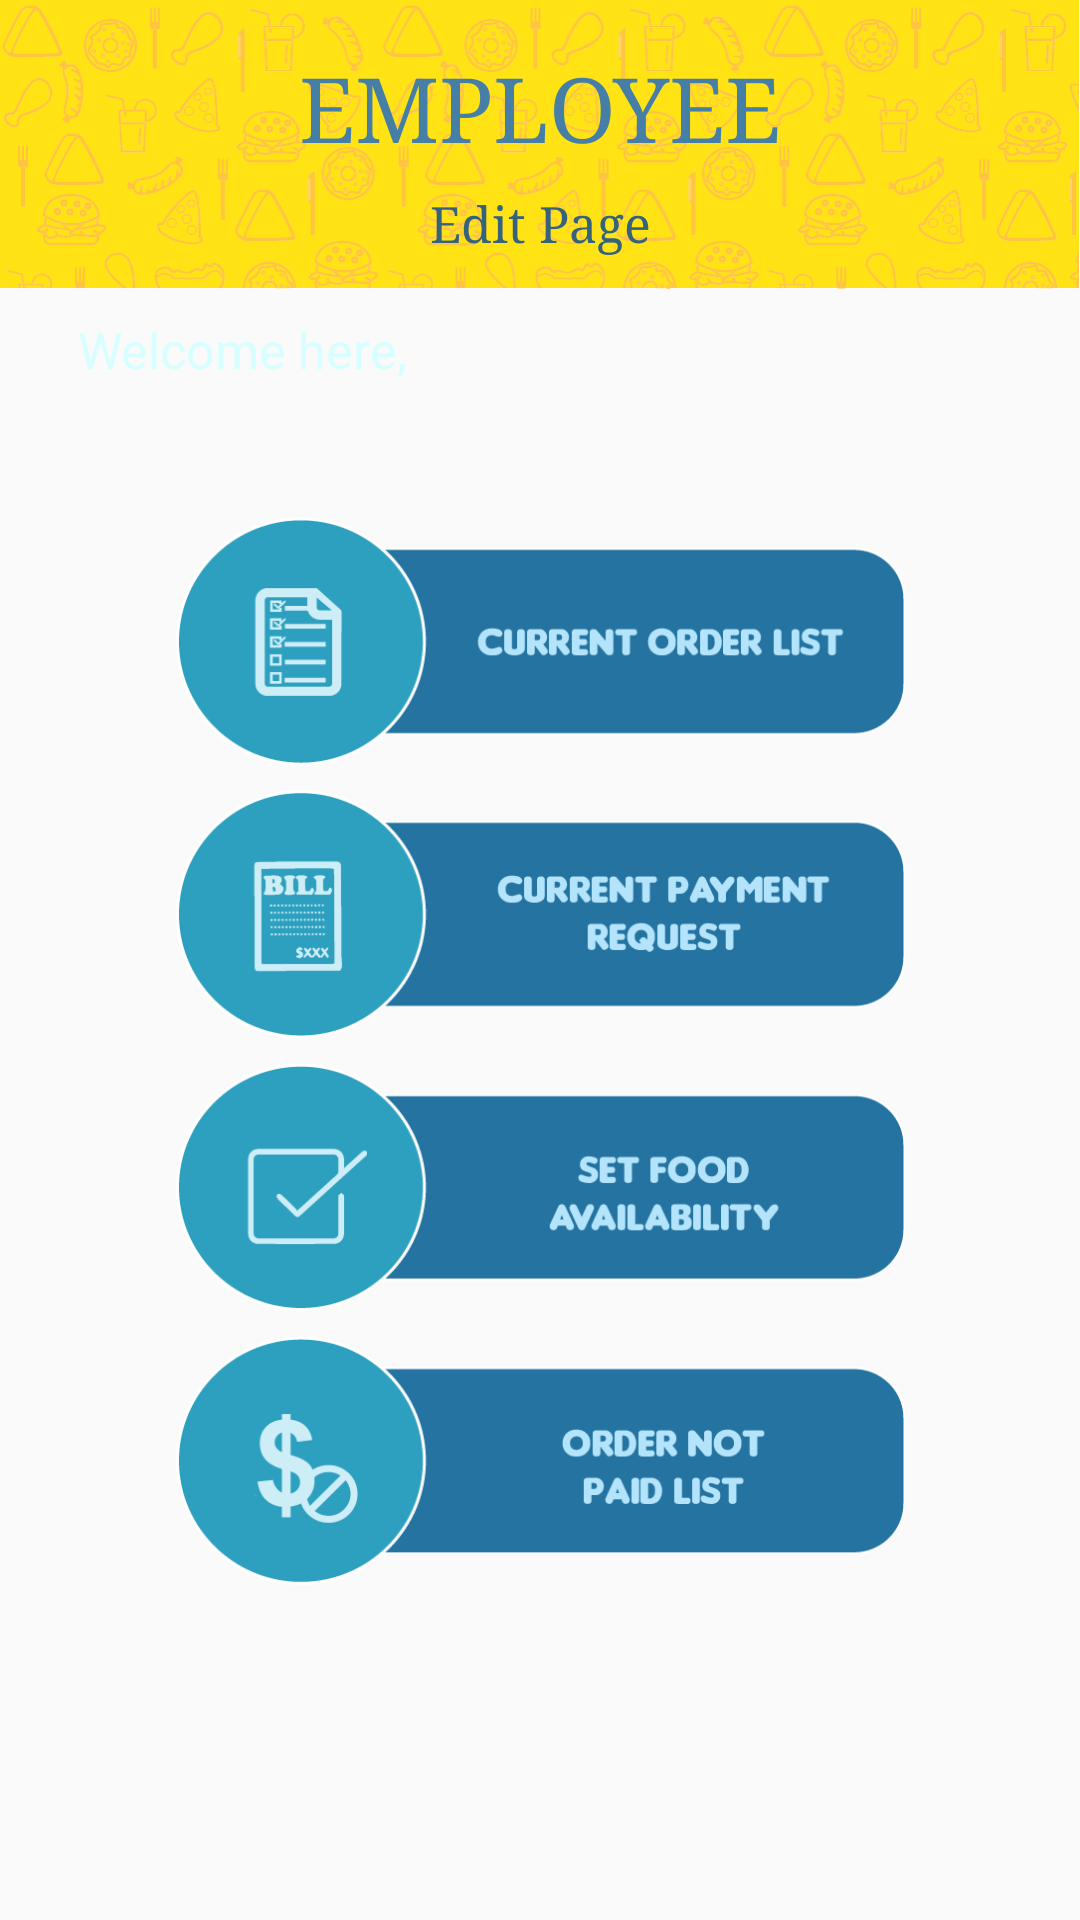

Layout XML and referenced resources for this Android screen:
<!-- AndroidManifest.xml: application theme AppTheme -->
<!-- res/layout/employee_homepage.xml -->
<?xml version="1.0" encoding="utf-8"?>
<android.support.constraint.ConstraintLayout xmlns:android="http://schemas.android.com/apk/res/android"
    xmlns:app="http://schemas.android.com/apk/res-auto"
    xmlns:tools="http://schemas.android.com/tools"
    android:layout_width="match_parent"
    android:layout_height="match_parent"
    android:background="@drawable/background_employeehomepage"
    android:id="@+id/employee_mainscreen"
    tools:context="com.oymj.restaurantorderapp.employeefragment.employeehomepage"
    tools:layout_editor_absoluteY="81dp"
    tools:layout_editor_absoluteX="0dp">

    <android.support.constraint.ConstraintLayout
        android:layout_width="fill_parent"
        android:layout_height="289px"
        android:background="@drawable/ordertopbackground"
        app:layout_constraintTop_toTopOf="parent"
        android:layout_marginTop="0dp"
        app:layout_constraintLeft_toLeftOf="parent"
        app:layout_constraintRight_toRightOf="parent"
        app:layout_constraintHorizontal_bias="0.0"
        android:id="@+id/constraintLayout">

        <TextView
            android:id="@+id/employee_topeditpagetitle"
            android:layout_width="wrap_content"
            android:layout_height="wrap_content"
            android:text="Edit Page"
            android:fontFamily="serif"
            android:textSize="50px"
            android:textColor="#35637c"
            android:layout_marginRight="8dp"
            app:layout_constraintRight_toRightOf="parent"
            android:layout_marginLeft="8dp"
            app:layout_constraintLeft_toLeftOf="parent"
            android:layout_marginTop="8dp"
            app:layout_constraintTop_toBottomOf="@+id/employee_toptitle" />
        <TextView
            android:id="@+id/employee_toptitle"
            android:layout_width="wrap_content"
            android:layout_height="wrap_content"
            android:layout_marginLeft="8dp"
            android:layout_marginRight="8dp"
            android:fontFamily="serif"
            android:text="EMPLOYEE"
            android:textColor="#467fa5"
            android:textSize="90px"
            app:layout_constraintLeft_toLeftOf="parent"
            app:layout_constraintRight_toRightOf="parent"
            app:layout_constraintTop_toTopOf="parent"
            android:layout_marginTop="16dp" />

    </android.support.constraint.ConstraintLayout>


    <Spinner
        android:id="@+id/userspinner"
        android:layout_width="200px"
        android:layout_height="200px"
        android:background="#00000000"
        android:layout_marginEnd="16dp"
        tools:layout_constraintTop_creator="1"
        tools:layout_constraintRight_creator="1"
        app:layout_constraintRight_toRightOf="parent"
        android:layout_marginRight="16dp"
        android:layout_marginTop="9dp"
        app:layout_constraintTop_toBottomOf="@+id/constraintLayout" />
    <TextView
        android:id="@+id/welcomeuser"
        android:layout_width="wrap_content"
        android:layout_height="wrap_content"
        android:text="Welcome here,"
        android:textSize="50px"
        android:textColor="#d7ffff"
        android:layout_marginLeft="26dp"
        app:layout_constraintLeft_toLeftOf="parent"
        android:layout_marginTop="9dp"
        app:layout_constraintTop_toBottomOf="@+id/constraintLayout" />

    <TextView
        android:id="@+id/showusername"
        android:layout_width="wrap_content"
        android:layout_height="wrap_content"
        android:text=""
        android:textSize="80px"
        android:textColor="#86fcf6"
        android:layout_marginLeft="26dp"
        app:layout_constraintLeft_toLeftOf="parent"
        android:layout_marginTop="0dp"
        app:layout_constraintTop_toBottomOf="@+id/welcomeuser" />

    <ImageButton
        android:id="@+id/orderlistbutton"
        android:layout_width="731px"
        android:layout_height="249px"
        android:scaleType="fitXY"
        android:background="#00000000"
        app:srcCompat="@drawable/button_currentorderlist"
        android:layout_marginRight="8dp"
        app:layout_constraintRight_toRightOf="parent"
        android:layout_marginLeft="8dp"
        app:layout_constraintLeft_toLeftOf="parent"
        android:layout_marginTop="76dp"
        app:layout_constraintTop_toBottomOf="@+id/constraintLayout" />

    <ImageButton
        android:id="@+id/paymentrequestbutton"
        android:layout_width="731px"
        android:layout_height="249px"
        android:scaleType="fitXY"
        android:background="#00000000"
        app:srcCompat="@drawable/button_paymentrequest"
        android:layout_marginTop="8dp"
        app:layout_constraintTop_toBottomOf="@+id/orderlistbutton"
        android:layout_marginRight="8dp"
        app:layout_constraintRight_toRightOf="parent"
        android:layout_marginLeft="8dp"
        app:layout_constraintLeft_toLeftOf="parent" />

    <ImageButton
        android:id="@+id/setfoodavailabilitybutton"
        android:layout_width="731px"
        android:layout_height="249px"
        android:scaleType="fitXY"
        android:background="#00000000"
        app:srcCompat="@drawable/button_foodavailability"
        android:layout_marginLeft="8dp"
        app:layout_constraintLeft_toLeftOf="parent"
        android:layout_marginRight="8dp"
        app:layout_constraintRight_toRightOf="parent"
        android:layout_marginTop="8dp"
        app:layout_constraintTop_toBottomOf="@+id/paymentrequestbutton" />

    <ImageButton
        android:id="@+id/ordernotpaidlistbutton"
        android:layout_width="731px"
        android:layout_height="249px"
        android:scaleType="fitXY"
        android:background="#00000000"
        app:srcCompat="@drawable/button_ordernotpaidlist"
        android:layout_marginLeft="8dp"
        app:layout_constraintLeft_toLeftOf="parent"
        android:layout_marginRight="8dp"
        app:layout_constraintRight_toRightOf="parent"
        android:layout_marginTop="8dp"
        app:layout_constraintTop_toBottomOf="@+id/setfoodavailabilitybutton" />

</android.support.constraint.ConstraintLayout>
<!-- resources referenced by this layout -->
<resources>
  <!-- drawable button_currentorderlist: png bitmap (drawable, 13796 bytes) -->
  <!-- drawable button_foodavailability: png bitmap (drawable, 14144 bytes) -->
  <!-- drawable button_ordernotpaidlist: png bitmap (drawable, 15876 bytes) -->
  <!-- drawable button_paymentrequest: png bitmap (drawable, 19122 bytes) -->
  <!-- drawable ordertopbackground: png bitmap (drawable-nodpi, 46862 bytes) -->
  <style name="AppTheme" parent="Theme.AppCompat.Light.DarkActionBar">
          
          <item name="colorPrimary">@color/colorPrimary</item>
          <item name="colorPrimaryDark">@color/colorPrimaryDark</item>
          <item name="colorAccent">@color/colorAccent</item>
          <item name="windowNoTitle">true</item>
          <item name="android:windowContentOverlay">@null</item>
      </style>
  <!-- not gathered from this repository: default colours our renderer supplied (Android Studio template values) -->
  <color name="colorPrimary">#FF6200EE</color>
  <color name="colorPrimaryDark">#FF3700B3</color>
  <color name="colorAccent">#FF03DAC5</color>
</resources>
